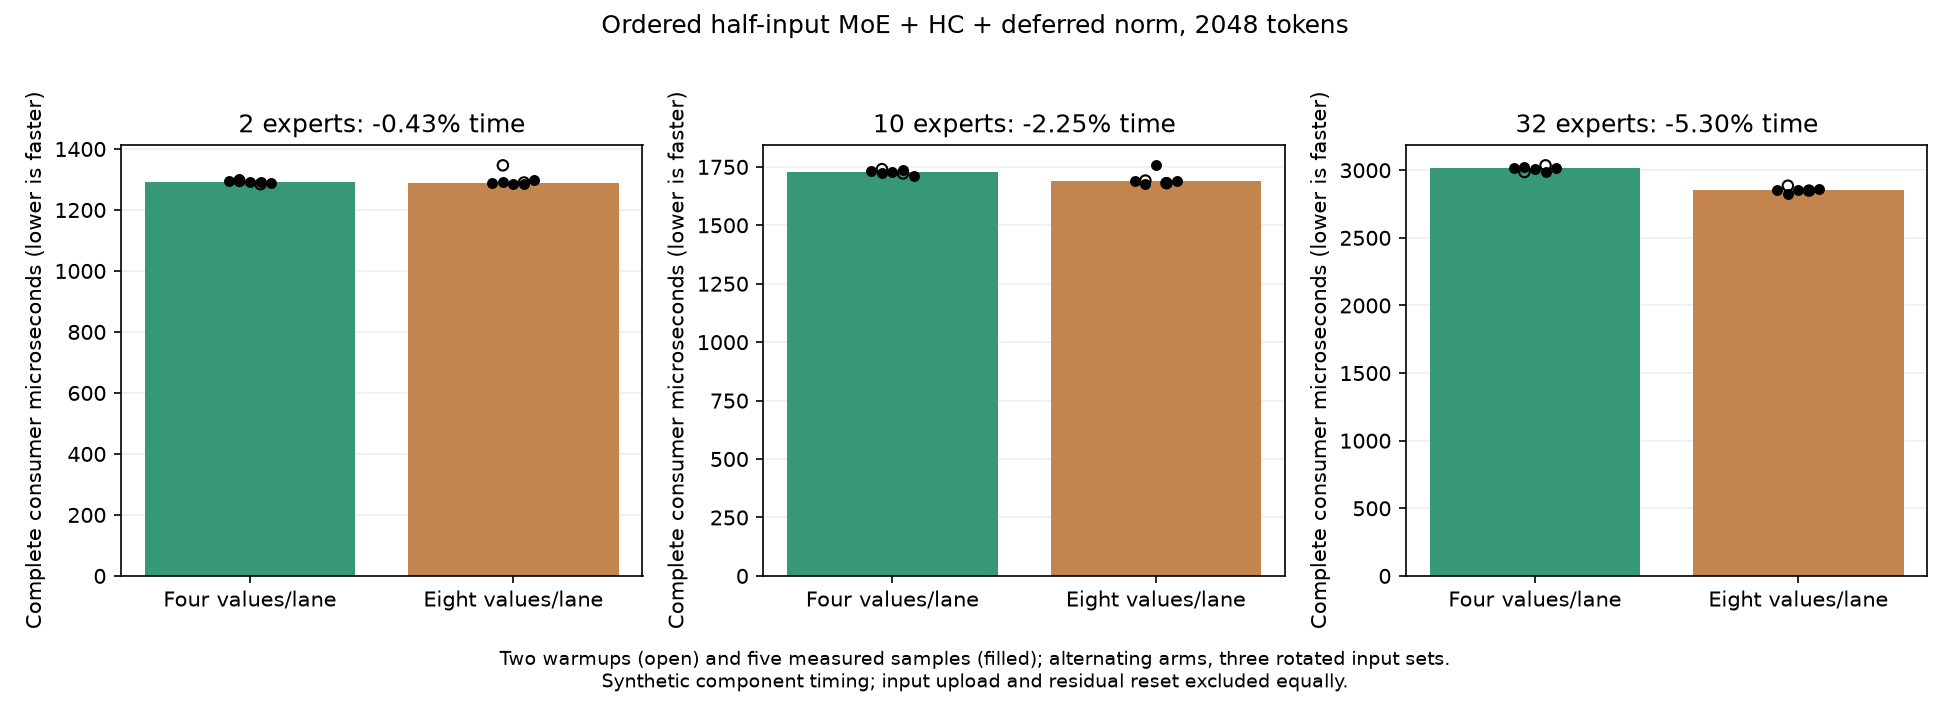

Source data for this figure (header and first rows):
event, case, rep, order, candidate, warmup, input_rotation_bytes, iterations, us_per_iteration
half_consumer_eight_timing, n2048-u2-p64, 0, 0, False, True, 62914560, 3, 1295
half_consumer_eight_timing, n2048-u2-p64, 0, 1, True, True, 62914560, 3, 1346
half_consumer_eight_timing, n2048-u2-p64, 1, 0, True, True, 62914560, 3, 1290
half_consumer_eight_timing, n2048-u2-p64, 1, 1, False, True, 62914560, 3, 1285
half_consumer_eight_timing, n2048-u2-p64, 2, 0, False, False, 62914560, 3, 1295
half_consumer_eight_timing, n2048-u2-p64, 2, 1, True, False, 62914560, 3, 1288
half_consumer_eight_timing, n2048-u2-p64, 3, 0, True, False, 62914560, 3, 1291
half_consumer_eight_timing, n2048-u2-p64, 3, 1, False, False, 62914560, 3, 1303
half_consumer_eight_timing, n2048-u2-p64, 4, 0, False, False, 62914560, 3, 1293
half_consumer_eight_timing, n2048-u2-p64, 4, 1, True, False, 62914560, 3, 1285
half_consumer_eight_timing, n2048-u2-p64, 5, 0, True, False, 62914560, 3, 1286
half_consumer_eight_timing, n2048-u2-p64, 5, 1, False, False, 62914560, 3, 1290
half_consumer_eight_timing, n2048-u2-p64, 6, 0, False, False, 62914560, 3, 1290
half_consumer_eight_timing, n2048-u2-p64, 6, 1, True, False, 62914560, 3, 1299
half_consumer_eight_timing, n2048-u10-p64, 0, 0, False, True, 314572800, 3, 1740
half_consumer_eight_timing, n2048-u10-p64, 0, 1, True, True, 314572800, 3, 1691
half_consumer_eight_timing, n2048-u10-p64, 1, 0, True, True, 314572800, 3, 1680
half_consumer_eight_timing, n2048-u10-p64, 1, 1, False, True, 314572800, 3, 1722
half_consumer_eight_timing, n2048-u10-p64, 2, 0, False, False, 314572800, 3, 1734
half_consumer_eight_timing, n2048-u10-p64, 2, 1, True, False, 314572800, 3, 1689
half_consumer_eight_timing, n2048-u10-p64, 3, 0, True, False, 314572800, 3, 1677
half_consumer_eight_timing, n2048-u10-p64, 3, 1, False, False, 314572800, 3, 1725
half_consumer_eight_timing, n2048-u10-p64, 4, 0, False, False, 314572800, 3, 1728
half_consumer_eight_timing, n2048-u10-p64, 4, 1, True, False, 314572800, 3, 1757
half_consumer_eight_timing, n2048-u10-p64, 5, 0, True, False, 314572800, 3, 1683
half_consumer_eight_timing, n2048-u10-p64, 5, 1, False, False, 314572800, 3, 1738
half_consumer_eight_timing, n2048-u10-p64, 6, 0, False, False, 314572800, 3, 1709
half_consumer_eight_timing, n2048-u10-p64, 6, 1, True, False, 314572800, 3, 1689
half_consumer_eight_timing, n2048-u32-p64, 0, 0, False, True, 1006632960, 3, 2987
half_consumer_eight_timing, n2048-u32-p64, 0, 1, True, True, 1006632960, 3, 2886
half_consumer_eight_timing, n2048-u32-p64, 1, 0, True, True, 1006632960, 3, 2849
half_consumer_eight_timing, n2048-u32-p64, 1, 1, False, True, 1006632960, 3, 3036
half_consumer_eight_timing, n2048-u32-p64, 2, 0, False, False, 1006632960, 3, 3015
half_consumer_eight_timing, n2048-u32-p64, 2, 1, True, False, 1006632960, 3, 2856
half_consumer_eight_timing, n2048-u32-p64, 3, 0, True, False, 1006632960, 3, 2825
half_consumer_eight_timing, n2048-u32-p64, 3, 1, False, False, 1006632960, 3, 3027
half_consumer_eight_timing, n2048-u32-p64, 4, 0, False, False, 1006632960, 3, 3012
half_consumer_eight_timing, n2048-u32-p64, 4, 1, True, False, 1006632960, 3, 2850
half_consumer_eight_timing, n2048-u32-p64, 5, 0, True, False, 1006632960, 3, 2855
half_consumer_eight_timing, n2048-u32-p64, 5, 1, False, False, 1006632960, 3, 2986
half_consumer_eight_timing, n2048-u32-p64, 6, 0, False, False, 1006632960, 3, 3019
half_consumer_eight_timing, n2048-u32-p64, 6, 1, True, False, 1006632960, 3, 2863
